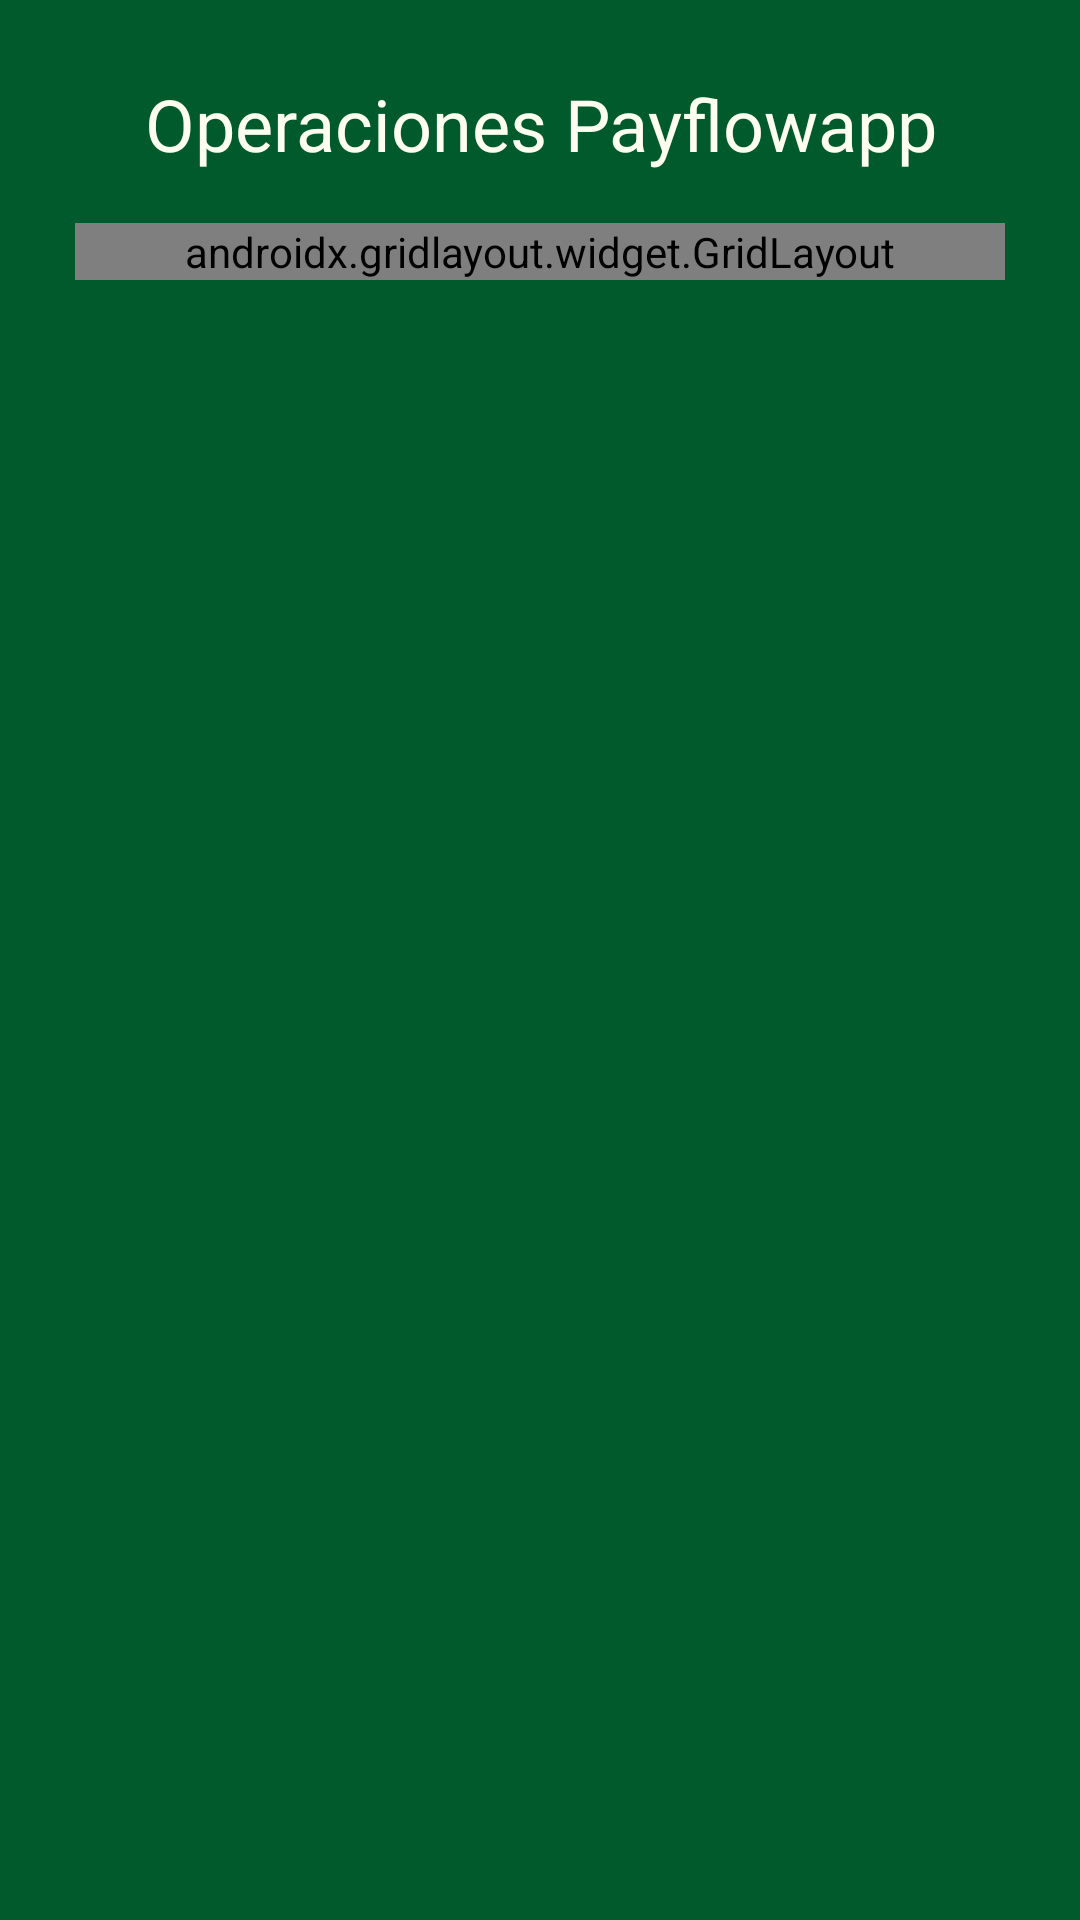

Write the Android layout XML for this screen, with the resource values it uses.
<!-- AndroidManifest.xml: application theme Theme.MyApplication -->
<!-- res/layout/fragment_operations.xml -->
<?xml version="1.0" encoding="utf-8"?>
<LinearLayout
    xmlns:android="http://schemas.android.com/apk/res/android"
    xmlns:app="http://schemas.android.com/apk/res-auto"
    xmlns:tools="http://schemas.android.com/tools"
    xmlns:card_view="http://schemas.android.com/apk/res-auto"
    android:layout_width="match_parent"
    android:layout_height="match_parent"
    android:background="@color/background"
    android:padding="25dp"
    android:gravity="start"
    android:orientation="vertical"
    tools:context=".ui.operations.OperationsFragment">

    <TextView
        android:layout_width="match_parent"
        android:layout_height="wrap_content"
        android:text="Operaciones Payflowapp"
        android:textSize="24sp"
        android:textAlignment="center"
        android:textColor="@color/white"
        android:layout_marginBottom="17dp" />

    <androidx.gridlayout.widget.GridLayout
        android:layout_width="match_parent"
        android:layout_height="wrap_content"
        app:alignmentMode="alignMargins"
        app:columnCount="2"
        app:columnOrderPreserved="false"
        app:rowCount="2"
        app:useDefaultMargins="true">

        <androidx.cardview.widget.CardView
            android:id="@+id/cvCardReload"
            android:layout_width="0dp"
            android:layout_height="wrap_content"
            android:layout_margin="8dp"
            card_view:cardCornerRadius="16dp"
            card_view:cardElevation="6dp"
            app:layout_columnWeight="1">

            <LinearLayout
                android:layout_width="match_parent"
                android:layout_height="wrap_content"
                android:orientation="vertical"
                android:padding="16dp"
                android:background="@color/bgButton"
                android:gravity="center">

                <ImageView
                    android:layout_width="110dp"
                    android:layout_height="100dp"
                    android:src="@drawable/recarga_tarjeta" />

                <TextView
                    android:layout_width="wrap_content"
                    android:layout_height="wrap_content"
                    android:text="Recargar\nTarjeta"
                    android:textAlignment="center"
                    android:textSize="14sp"
                    android:textStyle="bold"
                    android:textColor="@color/white"
                    android:layout_marginTop="8dp"/>
            </LinearLayout>
        </androidx.cardview.widget.CardView>

        <androidx.cardview.widget.CardView
            android:id="@+id/cvCashReload"
            android:layout_width="0dp"
            android:layout_height="wrap_content"
            android:layout_margin="8dp"
            card_view:cardCornerRadius="16dp"
            card_view:cardElevation="6dp"
            app:layout_columnWeight="1">

            <LinearLayout
                android:layout_width="match_parent"
                android:layout_height="wrap_content"
                android:orientation="vertical"
                android:padding="16dp"
                android:background="@color/bgButton"
                android:gravity="center">

                <ImageView
                    android:layout_width="100dp"
                    android:layout_height="100dp"
                    android:src="@drawable/recarga_pagoefe" />

                <TextView
                    android:layout_width="wrap_content"
                    android:layout_height="wrap_content"
                    android:text="Recarga Pago Efectivo"
                    android:textAlignment="center"
                    android:textSize="14sp"
                    android:textStyle="bold"
                    android:textColor="@color/white"
                    android:layout_marginTop="8dp"/>
            </LinearLayout>
        </androidx.cardview.widget.CardView>

        <androidx.cardview.widget.CardView
            android:id="@+id/cvAccountTransfer"
            android:layout_width="0dp"
            android:layout_height="wrap_content"
            android:layout_margin="8dp"
            card_view:cardCornerRadius="16dp"
            card_view:cardElevation="6dp"
            app:layout_columnWeight="1">

            <LinearLayout
                android:layout_width="match_parent"
                android:layout_height="wrap_content"
                android:orientation="vertical"
                android:padding="16dp"
                android:background="@color/bgButton"
                android:gravity="center">

                <ImageView
                    android:layout_width="100dp"
                    android:layout_height="100dp"
                    android:src="@drawable/transferir" />

                <TextView
                    android:layout_width="wrap_content"
                    android:layout_height="wrap_content"
                    android:text="Transferir a\nCuenta"
                    android:textAlignment="center"
                    android:textSize="14sp"
                    android:textStyle="bold"
                    android:textColor="@color/white"
                    android:layout_marginTop="8dp"/>
            </LinearLayout>
        </androidx.cardview.widget.CardView>

        <androidx.cardview.widget.CardView
            android:id="@+id/cvPhoneTransfer"
            android:layout_width="0dp"
            android:layout_height="wrap_content"
            android:layout_margin="8dp"
            card_view:cardCornerRadius="16dp"
            card_view:cardElevation="6dp"
            app:layout_columnWeight="1">

            <LinearLayout
                android:layout_width="match_parent"
                android:layout_height="wrap_content"
                android:orientation="vertical"
                android:padding="16dp"
                android:background="@color/bgButton"
                android:gravity="center">

                <ImageView
                    android:layout_width="100dp"
                    android:layout_height="100dp"
                    android:src="@drawable/pago_celular" />

                <TextView
                    android:layout_width="wrap_content"
                    android:layout_height="wrap_content"
                    android:text="Transferir por Celular"
                    android:textAlignment="center"
                    android:textSize="14sp"
                    android:textStyle="bold"
                    android:textColor="@color/white"
                    android:layout_marginTop="8dp"/>
            </LinearLayout>
        </androidx.cardview.widget.CardView>



    </androidx.gridlayout.widget.GridLayout>


</LinearLayout>
<!-- resources referenced by this layout -->
<resources>
  <color name="background">#FF005A2B</color>
  <color name="bgButton">#E6B800</color>
  <color name="white">#FFFFF0</color>
  <!-- drawable pago_celular: png bitmap (drawable, 4866 bytes) -->
  <!-- drawable recarga_pagoefe: png bitmap (drawable, 6939 bytes) -->
  <!-- drawable recarga_tarjeta: png bitmap (drawable, 4749 bytes) -->
  <!-- drawable transferir: png bitmap (drawable, 8567 bytes) -->
  <style name="Theme.MyApplication" parent="Base.Theme.MyApplication" />
  <style name="Base.Theme.MyApplication" parent="Theme.Material3.DayNight.NoActionBar">
          
          
      </style>
</resources>
